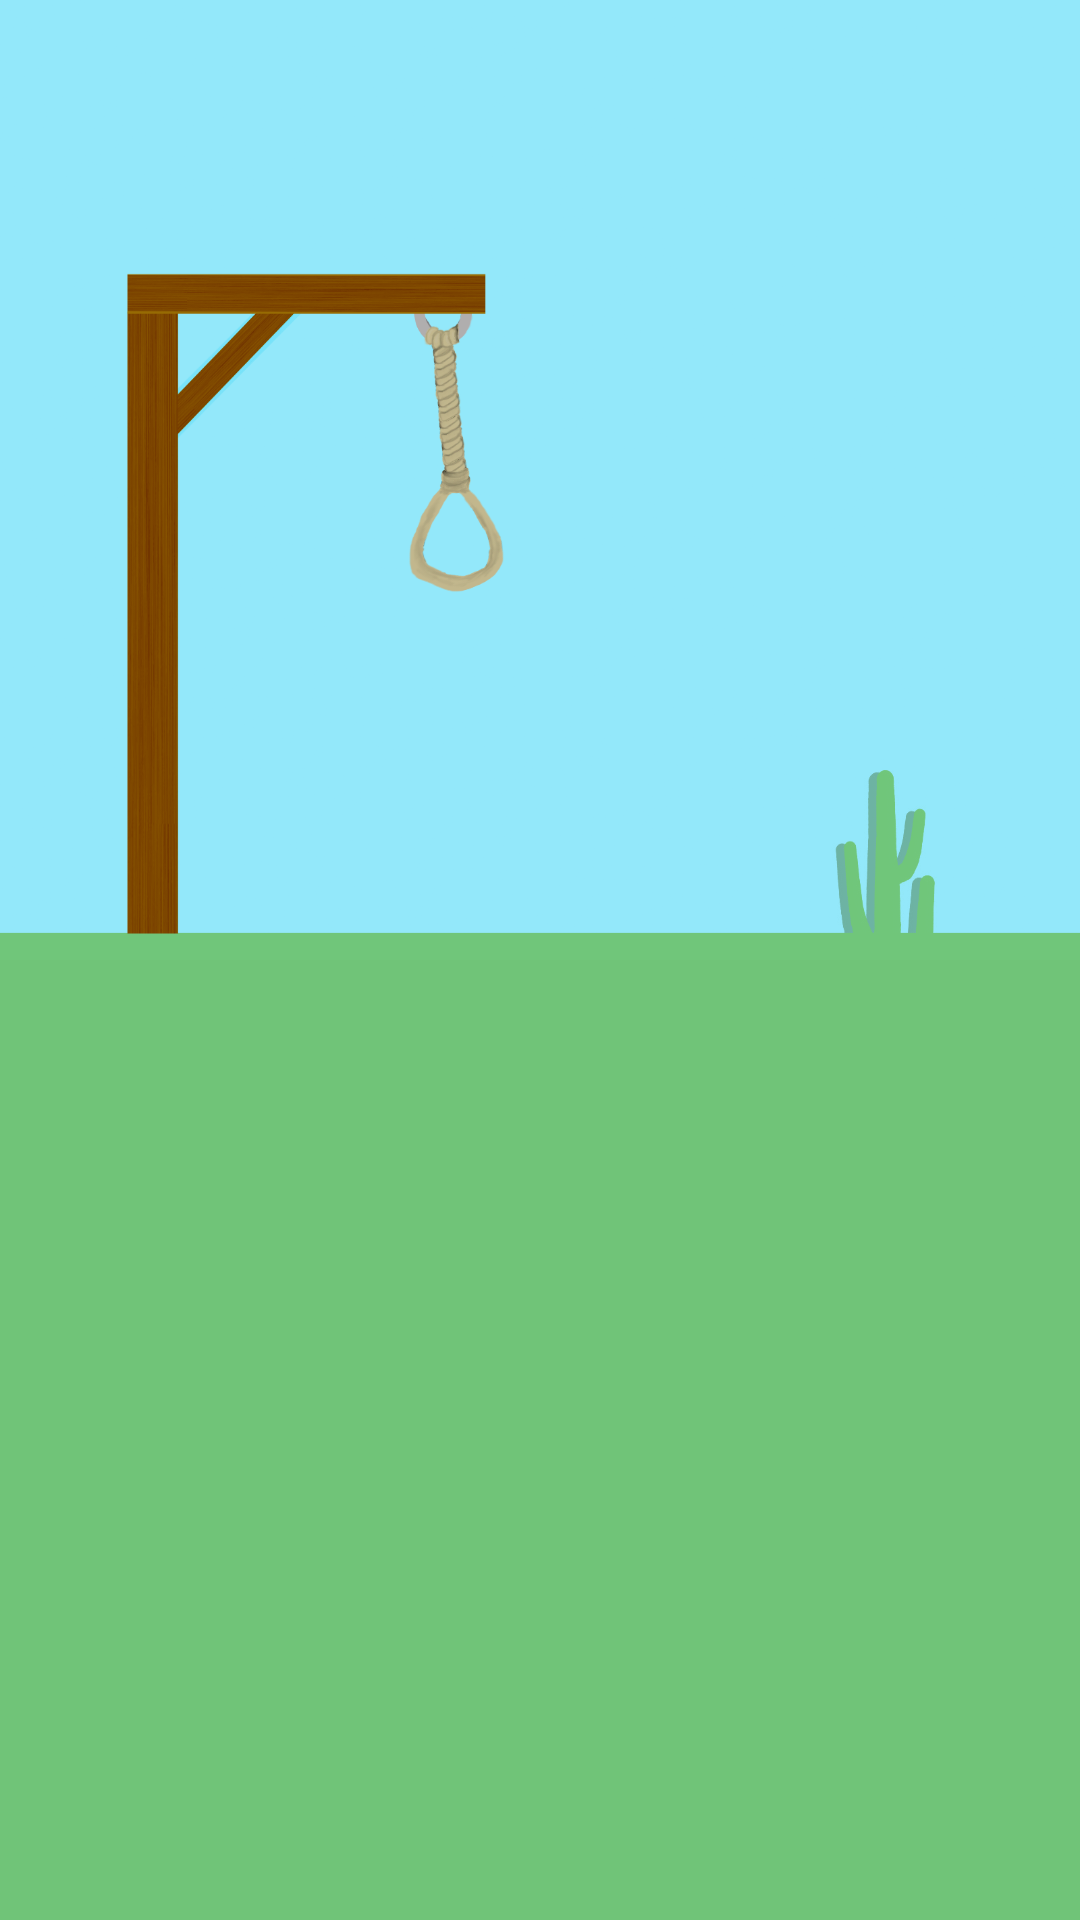

Here is an Android app screen rendered from its layout file. Give the layout XML and the strings, colors and styles it references.
<!-- AndroidManifest.xml: application theme AppTheme -->
<!-- res/layout/activity_game.xml -->
<?xml version="1.0" encoding="utf-8"?>
<LinearLayout xmlns:android="http://schemas.android.com/apk/res/android"
    xmlns:tools="http://schemas.android.com/tools"
    android:orientation="vertical"
    android:layout_width="match_parent"
    android:layout_height="match_parent"
    android:background="@color/grassGreen"
    tools:context=".FrontPageMenuActivity"
    android:weightSum="1" >

    
    <ImageView android:contentDescription="@string/image_description"
        android:id="@+id/main_image"
        android:layout_width="match_parent"
        android:layout_height="match_parent"
        android:background="@drawable/hangman_forste"
        android:layout_weight="0.5" />

    
    <LinearLayout
        android:layout_width="match_parent"
        android:layout_height="match_parent"
        android:layout_weight="0.5"
        android:orientation="vertical"
        android:gravity="center_vertical"
        android:paddingLeft="@dimen/activity_horizontal_margin"
        android:paddingRight="@dimen/activity_horizontal_margin"
        android:paddingTop="@dimen/activity_vertical_margin"
        android:paddingBottom="@dimen/activity_vertical_margin" >

        
        <LinearLayout
            android:id="@+id/guessing_word_layout"
            android:layout_width="match_parent"
            android:layout_height="wrap_content"
            android:orientation="horizontal"
            android:gravity="center_horizontal"
            android:paddingBottom="@dimen/activity_horizontal_margin" >
            
        </LinearLayout>

        
        <LinearLayout
            android:layout_width="match_parent"
            android:layout_height="wrap_content"
            android:orientation="vertical" >

            <LinearLayout
                android:id="@+id/keyboard_layout_row_1"
                android:layout_width="match_parent"
                android:layout_height="wrap_content"
                android:orientation="horizontal"
                android:gravity="center_horizontal" >
                
            </LinearLayout>
            <LinearLayout
                android:id="@+id/keyboard_layout_row_2"
                android:layout_width="match_parent"
                android:layout_height="wrap_content"
                android:orientation="horizontal"
                android:gravity="center_horizontal" >
                
            </LinearLayout>
            <LinearLayout
                android:id="@+id/keyboard_layout_row_3"
                android:layout_width="match_parent"
                android:layout_height="wrap_content"
                android:orientation="horizontal"
                android:gravity="center_horizontal"
                android:paddingBottom="@dimen/activity_horizontal_margin" >
                
            </LinearLayout>

        </LinearLayout> 

    </LinearLayout>
</LinearLayout>
<!-- resources referenced by this layout -->
<resources>
  <color name="grassGreen">#70c478</color>
  <dimen name="activity_horizontal_margin">16dp</dimen>
  <dimen name="activity_vertical_margin">16dp</dimen>
  <!-- drawable hangman_forste: png bitmap (drawable-hdpi, 109083 bytes) -->
  <string name="image_description">Ted</string>
  <style name="AppTheme" parent="Theme.AppCompat.Light.DarkActionBar">
          
      </style>
</resources>
